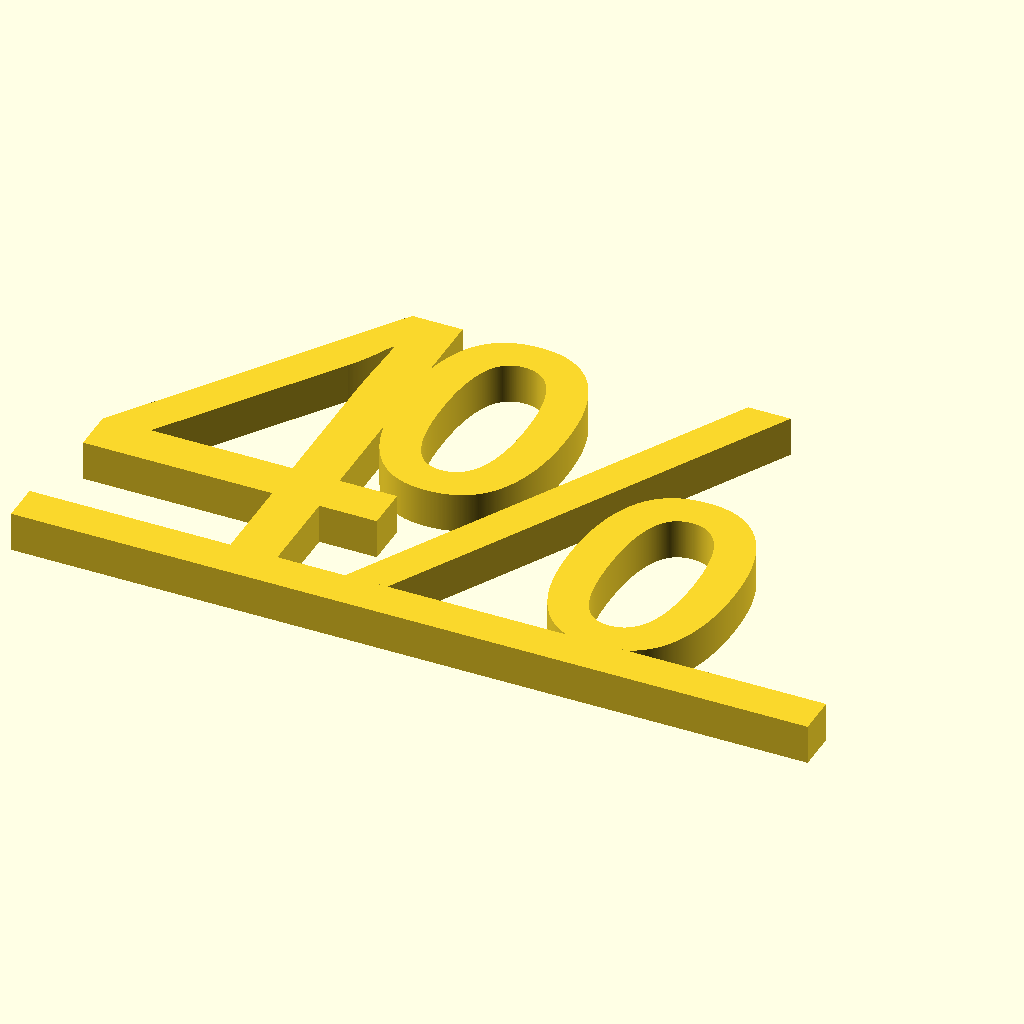
Cell 1 — every parameter at its default value.
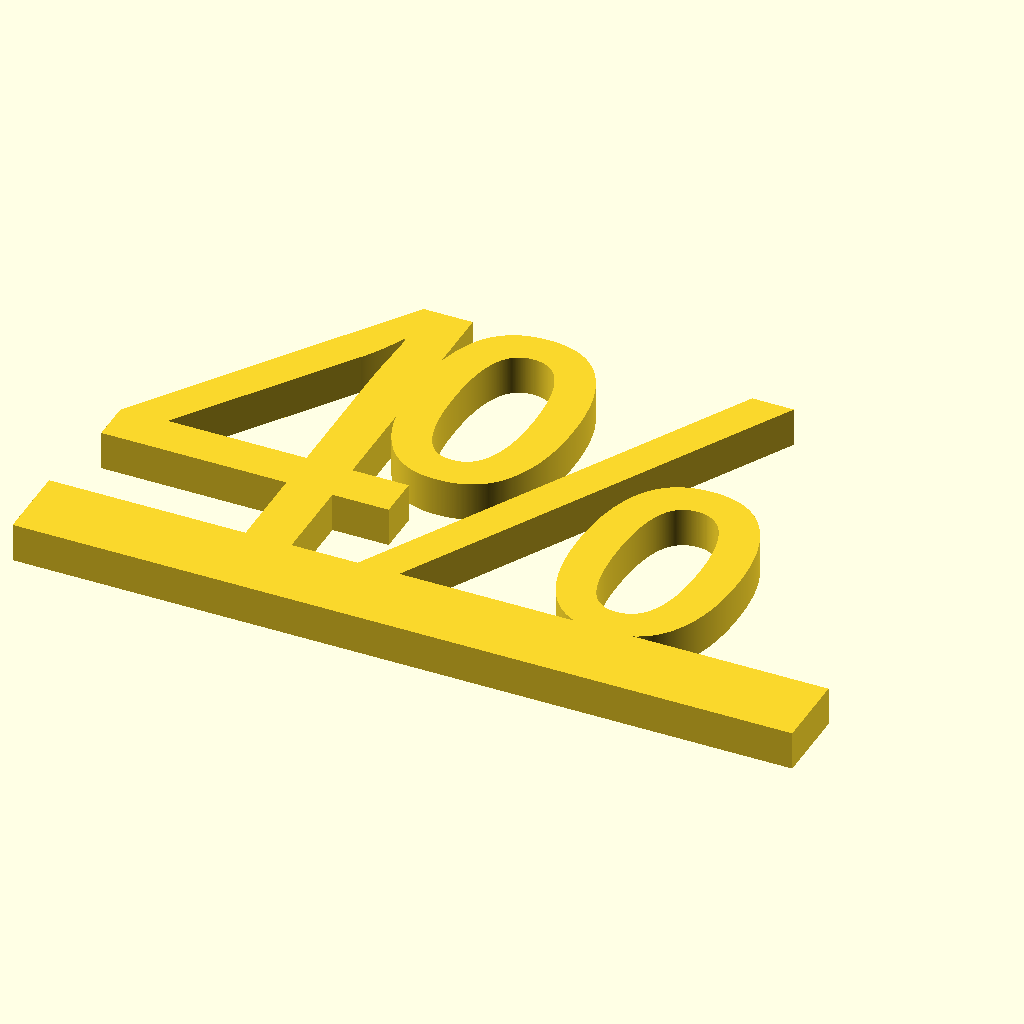
Cell 2: underline = 2 (everything else at default).
All cells are drawn from the same view direction (rotation 55°, 0°, 25°, orthographic, colour scheme Cornfield), but the view is re-fitted for each cell, so position and scale can differ between cells as well as the parameter.
Source of the model, ymse/4pst.scad:
$fn = 512;
// font = ".Helvetica LT MM:style=Regular";
// font = "Avenir:style=Light";
font = "Avenir Next Condensed:style=Regular";
tekst = "4%";
height = 2;
underline = 1;

translate([0,underline,0]) {
    text(tekst, font=font, spacing=.7);
}
square([20,underline]);
Parameter table extracted from the source (name, type, default, range or options):
font: string, default "Avenir Next Condensed:style=Regular"
tekst: string, default "4%"
height: number, default 2
underline: number, default 1
